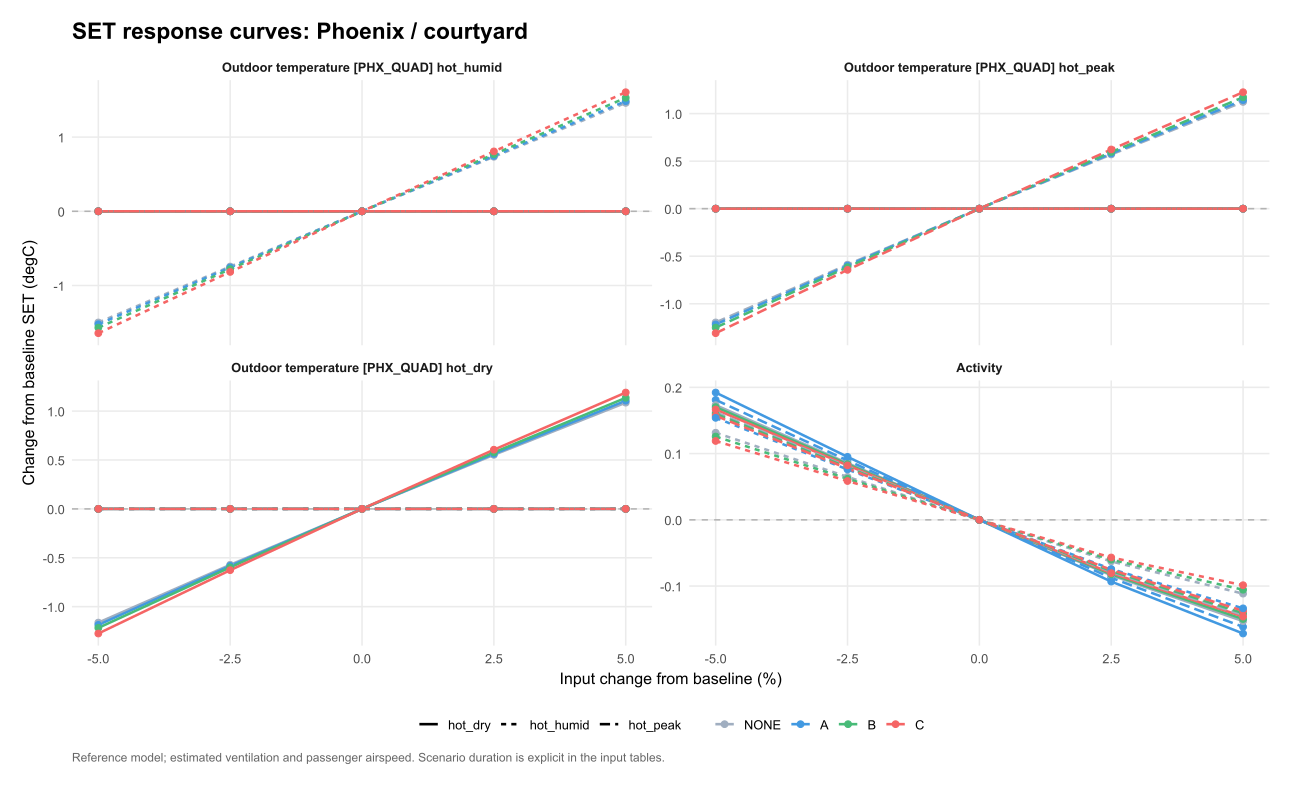

The file beside this chart, header and first rows:
venue, scenario, option, parameter, value, mean_SET, mean_SET_drop, kWh, water_kg, purchase_cost, eta, L, comfort_basis, delta_eta, delta_L, chosen_option, baseline_choice, site, panel, base_SET, delta_SET, input_change, parameter_label
PHX_QUAD, hot_peak, NONE, groups.1.met, 1.05, 34.42, 0, 0, 0, 0, NA, 8.42, per_person, NA, -0.1436, C, C, Phoenix / courtyard, Phoenix / courtyard?hot_peak, 34.56, -0.1436, 5, Activity
PHX_QUAD, hot_peak, NONE, groups.1.met, 0.975, 34.64, 0, 0, 0, 0, NA, 8.644, per_person, NA, 0.08023, C, C, Phoenix / courtyard, Phoenix / courtyard?hot_peak, 34.56, 0.08023, -2.5, Activity
PHX_QUAD, hot_peak, NONE, groups.1.met, 1, 34.56, 0, 0, 0, 0, NA, 8.564, per_person, NA, 0, C, C, Phoenix / courtyard, Phoenix / courtyard?hot_peak, 34.56, 0, 0, Activity
PHX_QUAD, hot_peak, NONE, groups.1.met, 0.95, 34.73, 0, 0, 0, 0, NA, 8.726, per_person, NA, 0.1625, C, C, Phoenix / courtyard, Phoenix / courtyard?hot_peak, 34.56, 0.1625, -5, Activity
PHX_QUAD, hot_peak, NONE, groups.1.met, 1.025, 34.49, 0, 0, 0, 0, NA, 8.485, per_person, NA, -0.07856, C, C, Phoenix / courtyard, Phoenix / courtyard?hot_peak, 34.56, -0.07856, 2.5, Activity
PHX_QUAD, hot_peak, NONE, weather_occ.31.T, 45.52, 33.37, 0, 0, 0, 0, NA, 7.367, per_person, NA, -1.197, C, C, Phoenix / courtyard, Phoenix / courtyard?hot_peak, 34.56, -1.197, -5, Outdoor temperature [PHX_QUAD] hot_peak
PHX_QUAD, hot_peak, NONE, weather_occ.33.T, 46.39, 34.56, 0, 0, 0, 0, NA, 8.564, per_person, NA, 0, C, C, Phoenix / courtyard, Phoenix / courtyard?hot_peak, 34.56, 0, 2.5, Outdoor temperature [PHX_QUAD] hot_dry
PHX_QUAD, hot_peak, NONE, weather_occ.32.T, 43.71, 34.56, 0, 0, 0, 0, NA, 8.564, per_person, NA, 0, C, C, Phoenix / courtyard, Phoenix / courtyard?hot_peak, 34.56, 0, 2.5, Outdoor temperature [PHX_QUAD] hot_humid
PHX_QUAD, hot_peak, NONE, weather_occ.33.T, 44.13, 34.56, 0, 0, 0, 0, NA, 8.564, per_person, NA, 0, C, C, Phoenix / courtyard, Phoenix / courtyard?hot_peak, 34.56, 0, -2.5, Outdoor temperature [PHX_QUAD] hot_dry
PHX_QUAD, hot_peak, NONE, weather_occ.33.T, 47.52, 34.56, 0, 0, 0, 0, NA, 8.564, per_person, NA, 0, C, C, Phoenix / courtyard, Phoenix / courtyard?hot_peak, 34.56, 0, 5, Outdoor temperature [PHX_QUAD] hot_dry
PHX_QUAD, hot_peak, NONE, weather_occ.32.T, 44.77, 34.56, 0, 0, 0, 0, NA, 8.564, per_person, NA, 0, C, C, Phoenix / courtyard, Phoenix / courtyard?hot_peak, 34.56, 0, 5, Outdoor temperature [PHX_QUAD] hot_humid
PHX_QUAD, hot_peak, NONE, weather_occ.33.T, 45.26, 34.56, 0, 0, 0, 0, NA, 8.564, per_person, NA, 0, C, C, Phoenix / courtyard, Phoenix / courtyard?hot_peak, 34.56, 0, 0, Outdoor temperature [PHX_QUAD] hot_dry
PHX_QUAD, hot_peak, NONE, weather_occ.32.T, 42.64, 34.56, 0, 0, 0, 0, NA, 8.564, per_person, NA, 0, C, C, Phoenix / courtyard, Phoenix / courtyard?hot_peak, 34.56, 0, 0, Outdoor temperature [PHX_QUAD] hot_humid
PHX_QUAD, hot_peak, NONE, weather_occ.31.T, 49.12, 35.13, 0, 0, 0, 0, NA, 9.134, per_person, NA, 0.5702, C, C, Phoenix / courtyard, Phoenix / courtyard?hot_peak, 34.56, 0.5702, 2.5, Outdoor temperature [PHX_QUAD] hot_peak
PHX_QUAD, hot_peak, NONE, weather_occ.33.T, 43, 34.56, 0, 0, 0, 0, NA, 8.564, per_person, NA, 0, C, C, Phoenix / courtyard, Phoenix / courtyard?hot_peak, 34.56, 0, -5, Outdoor temperature [PHX_QUAD] hot_dry
PHX_QUAD, hot_peak, NONE, weather_occ.32.T, 41.57, 34.56, 0, 0, 0, 0, NA, 8.564, per_person, NA, 0, C, C, Phoenix / courtyard, Phoenix / courtyard?hot_peak, 34.56, 0, -2.5, Outdoor temperature [PHX_QUAD] hot_humid
PHX_QUAD, hot_peak, NONE, weather_occ.31.T, 46.72, 33.97, 0, 0, 0, 0, NA, 7.975, per_person, NA, -0.5887, C, C, Phoenix / courtyard, Phoenix / courtyard?hot_peak, 34.56, -0.5887, -2.5, Outdoor temperature [PHX_QUAD] hot_peak
PHX_QUAD, hot_peak, NONE, weather_occ.31.T, 47.92, 34.56, 0, 0, 0, 0, NA, 8.564, per_person, NA, 0, C, C, Phoenix / courtyard, Phoenix / courtyard?hot_peak, 34.56, 0, 0, Outdoor temperature [PHX_QUAD] hot_peak
PHX_QUAD, hot_peak, NONE, weather_occ.31.T, 50.32, 35.69, 0, 0, 0, 0, NA, 9.687, per_person, NA, 1.123, C, C, Phoenix / courtyard, Phoenix / courtyard?hot_peak, 34.56, 1.123, 5, Outdoor temperature [PHX_QUAD] hot_peak
PHX_QUAD, hot_peak, NONE, weather_occ.32.T, 40.51, 34.56, 0, 0, 0, 0, NA, 8.564, per_person, NA, 0, C, C, Phoenix / courtyard, Phoenix / courtyard?hot_peak, 34.56, 0, -5, Outdoor temperature [PHX_QUAD] hot_humid
PHX_QUAD, hot_peak, A, weather_occ.31.T, 46.72, 33.62, 0.3571, 0.25, 0, 1499, 1.428, 7.618, per_person, 0.04035, -0.5988, C, C, Phoenix / courtyard, Phoenix / courtyard?hot_peak, 34.22, -0.5988, -2.5, Outdoor temperature [PHX_QUAD] hot_peak
PHX_QUAD, hot_peak, A, weather_occ.31.T, 47.92, 34.22, 0.347, 0.25, 0, 1499, 1.388, 8.217, per_person, 0, 0, C, C, Phoenix / courtyard, Phoenix / courtyard?hot_peak, 34.22, 0, 0, Outdoor temperature [PHX_QUAD] hot_peak
PHX_QUAD, hot_peak, A, weather_occ.31.T, 45.52, 33, 0.3681, 0.25, 0, 1499, 1.473, 6.999, per_person, 0.08454, -1.218, C, C, Phoenix / courtyard, Phoenix / courtyard?hot_peak, 34.22, -1.218, -5, Outdoor temperature [PHX_QUAD] hot_peak
PHX_QUAD, hot_peak, A, weather_occ.31.T, 49.12, 34.8, 0.3371, 0.25, 0, 1499, 1.349, 8.797, per_person, -0.03952, 0.58, C, C, Phoenix / courtyard, Phoenix / courtyard?hot_peak, 34.22, 0.58, 2.5, Outdoor temperature [PHX_QUAD] hot_peak
PHX_QUAD, hot_peak, A, weather_occ.31.T, 50.32, 35.36, 0.3279, 0.25, 0, 1499, 1.311, 9.359, per_person, -0.07663, 1.142, C, C, Phoenix / courtyard, Phoenix / courtyard?hot_peak, 34.22, 1.142, 5, Outdoor temperature [PHX_QUAD] hot_peak
PHX_QUAD, hot_peak, A, weather_occ.32.T, 40.51, 34.22, 0.347, 0.25, 0, 1499, 1.388, 8.217, per_person, 0, 0, C, C, Phoenix / courtyard, Phoenix / courtyard?hot_peak, 34.22, 0, -5, Outdoor temperature [PHX_QUAD] hot_humid
PHX_QUAD, hot_peak, A, weather_occ.32.T, 41.57, 34.22, 0.347, 0.25, 0, 1499, 1.388, 8.217, per_person, 0, 0, C, C, Phoenix / courtyard, Phoenix / courtyard?hot_peak, 34.22, 0, -2.5, Outdoor temperature [PHX_QUAD] hot_humid
PHX_QUAD, hot_peak, A, groups.1.met, 0.95, 34.4, 0.3285, 0.25, 0, 1499, 1.314, 8.398, per_person, -0.07425, 0.181, C, C, Phoenix / courtyard, Phoenix / courtyard?hot_peak, 34.22, 0.181, -5, Activity
PHX_QUAD, hot_peak, A, weather_occ.32.T, 42.64, 34.22, 0.347, 0.25, 0, 1499, 1.388, 8.217, per_person, 0, 0, C, C, Phoenix / courtyard, Phoenix / courtyard?hot_peak, 34.22, 0, 0, Outdoor temperature [PHX_QUAD] hot_humid
PHX_QUAD, hot_peak, A, weather_occ.32.T, 43.71, 34.22, 0.347, 0.25, 0, 1499, 1.388, 8.217, per_person, 0, 0, C, C, Phoenix / courtyard, Phoenix / courtyard?hot_peak, 34.22, 0, 2.5, Outdoor temperature [PHX_QUAD] hot_humid
PHX_QUAD, hot_peak, A, groups.1.met, 1, 34.22, 0.347, 0.25, 0, 1499, 1.388, 8.217, per_person, 0, 0, C, C, Phoenix / courtyard, Phoenix / courtyard?hot_peak, 34.22, 0, 0, Activity
PHX_QUAD, hot_peak, A, groups.1.met, 1.025, 34.13, 0.356, 0.25, 0, 1499, 1.424, 8.129, per_person, 0.03609, -0.08758, C, C, Phoenix / courtyard, Phoenix / courtyard?hot_peak, 34.22, -0.08758, 2.5, Activity
PHX_QUAD, hot_peak, A, weather_occ.33.T, 45.26, 34.22, 0.347, 0.25, 0, 1499, 1.388, 8.217, per_person, 0, 0, C, C, Phoenix / courtyard, Phoenix / courtyard?hot_peak, 34.22, 0, 0, Outdoor temperature [PHX_QUAD] hot_dry
PHX_QUAD, hot_peak, A, groups.1.met, 0.975, 34.31, 0.3377, 0.25, 0, 1499, 1.351, 8.306, per_person, -0.03731, 0.08955, C, C, Phoenix / courtyard, Phoenix / courtyard?hot_peak, 34.22, 0.08955, -2.5, Activity
PHX_QUAD, hot_peak, A, groups.1.met, 1.05, 34.06, 0.365, 0.25, 0, 1499, 1.46, 8.055, per_person, 0.0718, -0.1616, C, C, Phoenix / courtyard, Phoenix / courtyard?hot_peak, 34.22, -0.1616, 5, Activity
PHX_QUAD, hot_peak, A, weather_occ.32.T, 44.77, 34.22, 0.347, 0.25, 0, 1499, 1.388, 8.217, per_person, 0, 0, C, C, Phoenix / courtyard, Phoenix / courtyard?hot_peak, 34.22, 0, 5, Outdoor temperature [PHX_QUAD] hot_humid
PHX_QUAD, hot_peak, A, weather_occ.33.T, 43, 34.22, 0.347, 0.25, 0, 1499, 1.388, 8.217, per_person, 0, 0, C, C, Phoenix / courtyard, Phoenix / courtyard?hot_peak, 34.22, 0, -5, Outdoor temperature [PHX_QUAD] hot_dry
PHX_QUAD, hot_peak, A, weather_occ.33.T, 47.52, 34.22, 0.347, 0.25, 0, 1499, 1.388, 8.217, per_person, 0, 0, C, C, Phoenix / courtyard, Phoenix / courtyard?hot_peak, 34.22, 0, 5, Outdoor temperature [PHX_QUAD] hot_dry
PHX_QUAD, hot_peak, A, weather_occ.33.T, 46.39, 34.22, 0.347, 0.25, 0, 1499, 1.388, 8.217, per_person, 0, 0, C, C, Phoenix / courtyard, Phoenix / courtyard?hot_peak, 34.22, 0, 2.5, Outdoor temperature [PHX_QUAD] hot_dry
PHX_QUAD, hot_peak, A, weather_occ.33.T, 44.13, 34.22, 0.347, 0.25, 0, 1499, 1.388, 8.217, per_person, 0, 0, C, C, Phoenix / courtyard, Phoenix / courtyard?hot_peak, 34.22, 0, -2.5, Outdoor temperature [PHX_QUAD] hot_dry
PHX_QUAD, hot_peak, B, weather_occ.31.T, 46.72, 33.59, 0.3872, 1.2, 30.98, 4159, 0.3227, 7.588, per_person, 0.02189, -0.615, C, C, Phoenix / courtyard, Phoenix / courtyard?hot_peak, 34.2, -0.615, -2.5, Outdoor temperature [PHX_QUAD] hot_peak
PHX_QUAD, hot_peak, B, weather_occ.31.T, 47.92, 34.2, 0.3609, 1.2, 30.84, 4159, 0.3008, 8.203, per_person, 0, 0, C, C, Phoenix / courtyard, Phoenix / courtyard?hot_peak, 34.2, 0, 0, Outdoor temperature [PHX_QUAD] hot_peak
PHX_QUAD, hot_peak, B, weather_occ.31.T, 49.12, 34.8, 0.3357, 1.2, 30.7, 4159, 0.2798, 8.798, per_person, -0.02098, 0.5953, C, C, Phoenix / courtyard, Phoenix / courtyard?hot_peak, 34.2, 0.5953, 2.5, Outdoor temperature [PHX_QUAD] hot_peak
PHX_QUAD, hot_peak, B, weather_occ.31.T, 50.32, 35.37, 0.3122, 1.2, 30.57, 4159, 0.2601, 9.374, per_person, -0.04064, 1.172, C, C, Phoenix / courtyard, Phoenix / courtyard?hot_peak, 34.2, 1.172, 5, Outdoor temperature [PHX_QUAD] hot_peak
PHX_QUAD, hot_peak, B, weather_occ.32.T, 40.51, 34.2, 0.3609, 1.2, 30.84, 4159, 0.3008, 8.203, per_person, 0, 0, C, C, Phoenix / courtyard, Phoenix / courtyard?hot_peak, 34.2, 0, -5, Outdoor temperature [PHX_QUAD] hot_humid
PHX_QUAD, hot_peak, B, weather_occ.32.T, 41.57, 34.2, 0.3609, 1.2, 30.84, 4159, 0.3008, 8.203, per_person, 0, 0, C, C, Phoenix / courtyard, Phoenix / courtyard?hot_peak, 34.2, 0, -2.5, Outdoor temperature [PHX_QUAD] hot_humid
PHX_QUAD, hot_peak, B, weather_occ.32.T, 42.64, 34.2, 0.3609, 1.2, 30.84, 4159, 0.3008, 8.203, per_person, 0, 0, C, C, Phoenix / courtyard, Phoenix / courtyard?hot_peak, 34.2, 0, 0, Outdoor temperature [PHX_QUAD] hot_humid
PHX_QUAD, hot_peak, B, weather_occ.31.T, 45.52, 32.95, 0.415, 1.2, 31.13, 4159, 0.3459, 6.952, per_person, 0.04509, -1.251, C, C, Phoenix / courtyard, Phoenix / courtyard?hot_peak, 34.2, -1.251, -5, Outdoor temperature [PHX_QUAD] hot_peak
PHX_QUAD, hot_peak, B, weather_occ.32.T, 43.71, 34.2, 0.3609, 1.2, 30.84, 4159, 0.3008, 8.203, per_person, 0, 0, C, C, Phoenix / courtyard, Phoenix / courtyard?hot_peak, 34.2, 0, 2.5, Outdoor temperature [PHX_QUAD] hot_humid
PHX_QUAD, hot_peak, B, weather_occ.32.T, 44.77, 34.2, 0.3609, 1.2, 30.84, 4159, 0.3008, 8.203, per_person, 0, 0, C, C, Phoenix / courtyard, Phoenix / courtyard?hot_peak, 34.2, 0, 5, Outdoor temperature [PHX_QUAD] hot_humid
PHX_QUAD, hot_peak, B, groups.1.met, 0.95, 34.36, 0.3634, 1.2, 30.84, 4159, 0.3029, 8.363, per_person, 0.002088, 0.16, C, C, Phoenix / courtyard, Phoenix / courtyard?hot_peak, 34.2, 0.16, -5, Activity
PHX_QUAD, hot_peak, B, groups.1.met, 1, 34.2, 0.3609, 1.2, 30.84, 4159, 0.3008, 8.203, per_person, 0, 0, C, C, Phoenix / courtyard, Phoenix / courtyard?hot_peak, 34.2, 0, 0, Activity
PHX_QUAD, hot_peak, B, weather_occ.33.T, 43, 34.2, 0.3609, 1.2, 30.84, 4159, 0.3008, 8.203, per_person, 0, 0, C, C, Phoenix / courtyard, Phoenix / courtyard?hot_peak, 34.2, 0, -5, Outdoor temperature [PHX_QUAD] hot_dry
PHX_QUAD, hot_peak, B, groups.1.met, 0.975, 34.28, 0.3621, 1.2, 30.84, 4159, 0.3018, 8.282, per_person, 0.001007, 0.07902, C, C, Phoenix / courtyard, Phoenix / courtyard?hot_peak, 34.2, 0.07902, -2.5, Activity
PHX_QUAD, hot_peak, B, groups.1.met, 1.025, 34.13, 0.3596, 1.2, 30.84, 4159, 0.2997, 8.126, per_person, -0.001088, -0.07725, C, C, Phoenix / courtyard, Phoenix / courtyard?hot_peak, 34.2, -0.07725, 2.5, Activity
PHX_QUAD, hot_peak, B, weather_occ.33.T, 44.13, 34.2, 0.3609, 1.2, 30.84, 4159, 0.3008, 8.203, per_person, 0, 0, C, C, Phoenix / courtyard, Phoenix / courtyard?hot_peak, 34.2, 0, -2.5, Outdoor temperature [PHX_QUAD] hot_dry
PHX_QUAD, hot_peak, B, groups.1.met, 1.05, 34.06, 0.3582, 1.2, 30.84, 4159, 0.2985, 8.062, per_person, -0.002273, -0.1409, C, C, Phoenix / courtyard, Phoenix / courtyard?hot_peak, 34.2, -0.1409, 5, Activity
PHX_QUAD, hot_peak, B, weather_occ.33.T, 45.26, 34.2, 0.3609, 1.2, 30.84, 4159, 0.3008, 8.203, per_person, 0, 0, C, C, Phoenix / courtyard, Phoenix / courtyard?hot_peak, 34.2, 0, 0, Outdoor temperature [PHX_QUAD] hot_dry
PHX_QUAD, hot_peak, B, weather_occ.33.T, 46.39, 34.2, 0.3609, 1.2, 30.84, 4159, 0.3008, 8.203, per_person, 0, 0, C, C, Phoenix / courtyard, Phoenix / courtyard?hot_peak, 34.2, 0, 2.5, Outdoor temperature [PHX_QUAD] hot_dry
PHX_QUAD, hot_peak, B, weather_occ.33.T, 47.52, 34.2, 0.3609, 1.2, 30.84, 4159, 0.3008, 8.203, per_person, 0, 0, C, C, Phoenix / courtyard, Phoenix / courtyard?hot_peak, 34.2, 0, 5, Outdoor temperature [PHX_QUAD] hot_dry
... 180 more rows
